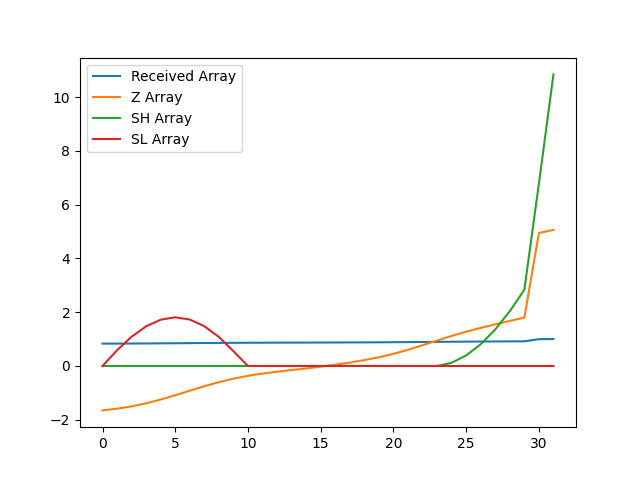

The file beside this chart, header and first rows:
, index, year, val, Received Array, Z Array, SH Array, SL Array
0, 6722, 1990, 12857, 0.831, -1.652, 0.0, 0.0
1, 6725, 1991, 12882, 0.8326, -1.587, 0.0, 0.5875
2, 6728, 1992, 12916, 0.8348, -1.501, 0.0, 1.088
3, 6731, 1993, 12960, 0.8377, -1.386, 0.0, 1.474
4, 6734, 1994, 13015, 0.8412, -1.247, 0.0, 1.722
5, 6737, 1995, 13077, 0.8452, -1.088, 0.0, 1.809
6, 6740, 1996, 13143, 0.8495, -0.9174, 0.0, 1.727
7, 6743, 1997, 13208, 0.8537, -0.7513, 0.0, 1.478
8, 6746, 1998, 13267, 0.8575, -0.6, 0.0, 1.078
9, 6749, 1999, 13317, 0.8607, -0.4704, 0.0, 0.5484
10, 6752, 2000, 13358, 0.8634, -0.365, 0.0, 0.0
11, 6755, 2001, 13391, 0.8655, -0.2807, 0.0, 0.0
12, 6758, 2002, 13418, 0.8673, -0.2119, 0.0, 0.0
13, 6761, 2003, 13441, 0.8688, -0.1516, 0.0, 0.0
14, 6764, 2004, 13465, 0.8703, -0.09113, 0.0, 0.0
15, 6767, 2005, 13491, 0.872, -0.02444, 0.0, 0.0
16, 6770, 2006, 13519, 0.8738, 0.04775, 0.0, 0.0
17, 6773, 2007, 13550, 0.8758, 0.1266, 0.0, 0.0
18, 6776, 2008, 13585, 0.8781, 0.2176, 0.0, 0.0
19, 6779, 2009, 13627, 0.8808, 0.3251, 0.0, 0.0
20, 6782, 2010, 13677, 0.884, 0.4523, 0.0, 0.0
21, 6785, 2011, 13735, 0.8878, 0.6024, 0.0, 0.0
22, 6788, 2012, 13801, 0.892, 0.7706, 0.0, 0.0
23, 6791, 2013, 13869, 0.8964, 0.9462, 0.0, 0.0
24, 6794, 2014, 13936, 0.9008, 1.118, 0.1181, 0.0
25, 6797, 2015, 13997, 0.9047, 1.275, 0.3929, 0.0
26, 6800, 2016, 14052, 0.9083, 1.416, 0.8093, 0.0
27, 6803, 2017, 14105, 0.9116, 1.551, 1.36, 0.0
28, 6806, 2018, 14154, 0.9149, 1.678, 2.038, 0.0
29, 6809, 2019, 14201, 0.9179, 1.798, 2.836, 0.0
30, 6812, 2020, 15428, 0.9971, 4.946, 6.782, 0.0
31, 6815, 2021, 15472, 1.0, 5.059, 10.84, 0.0
